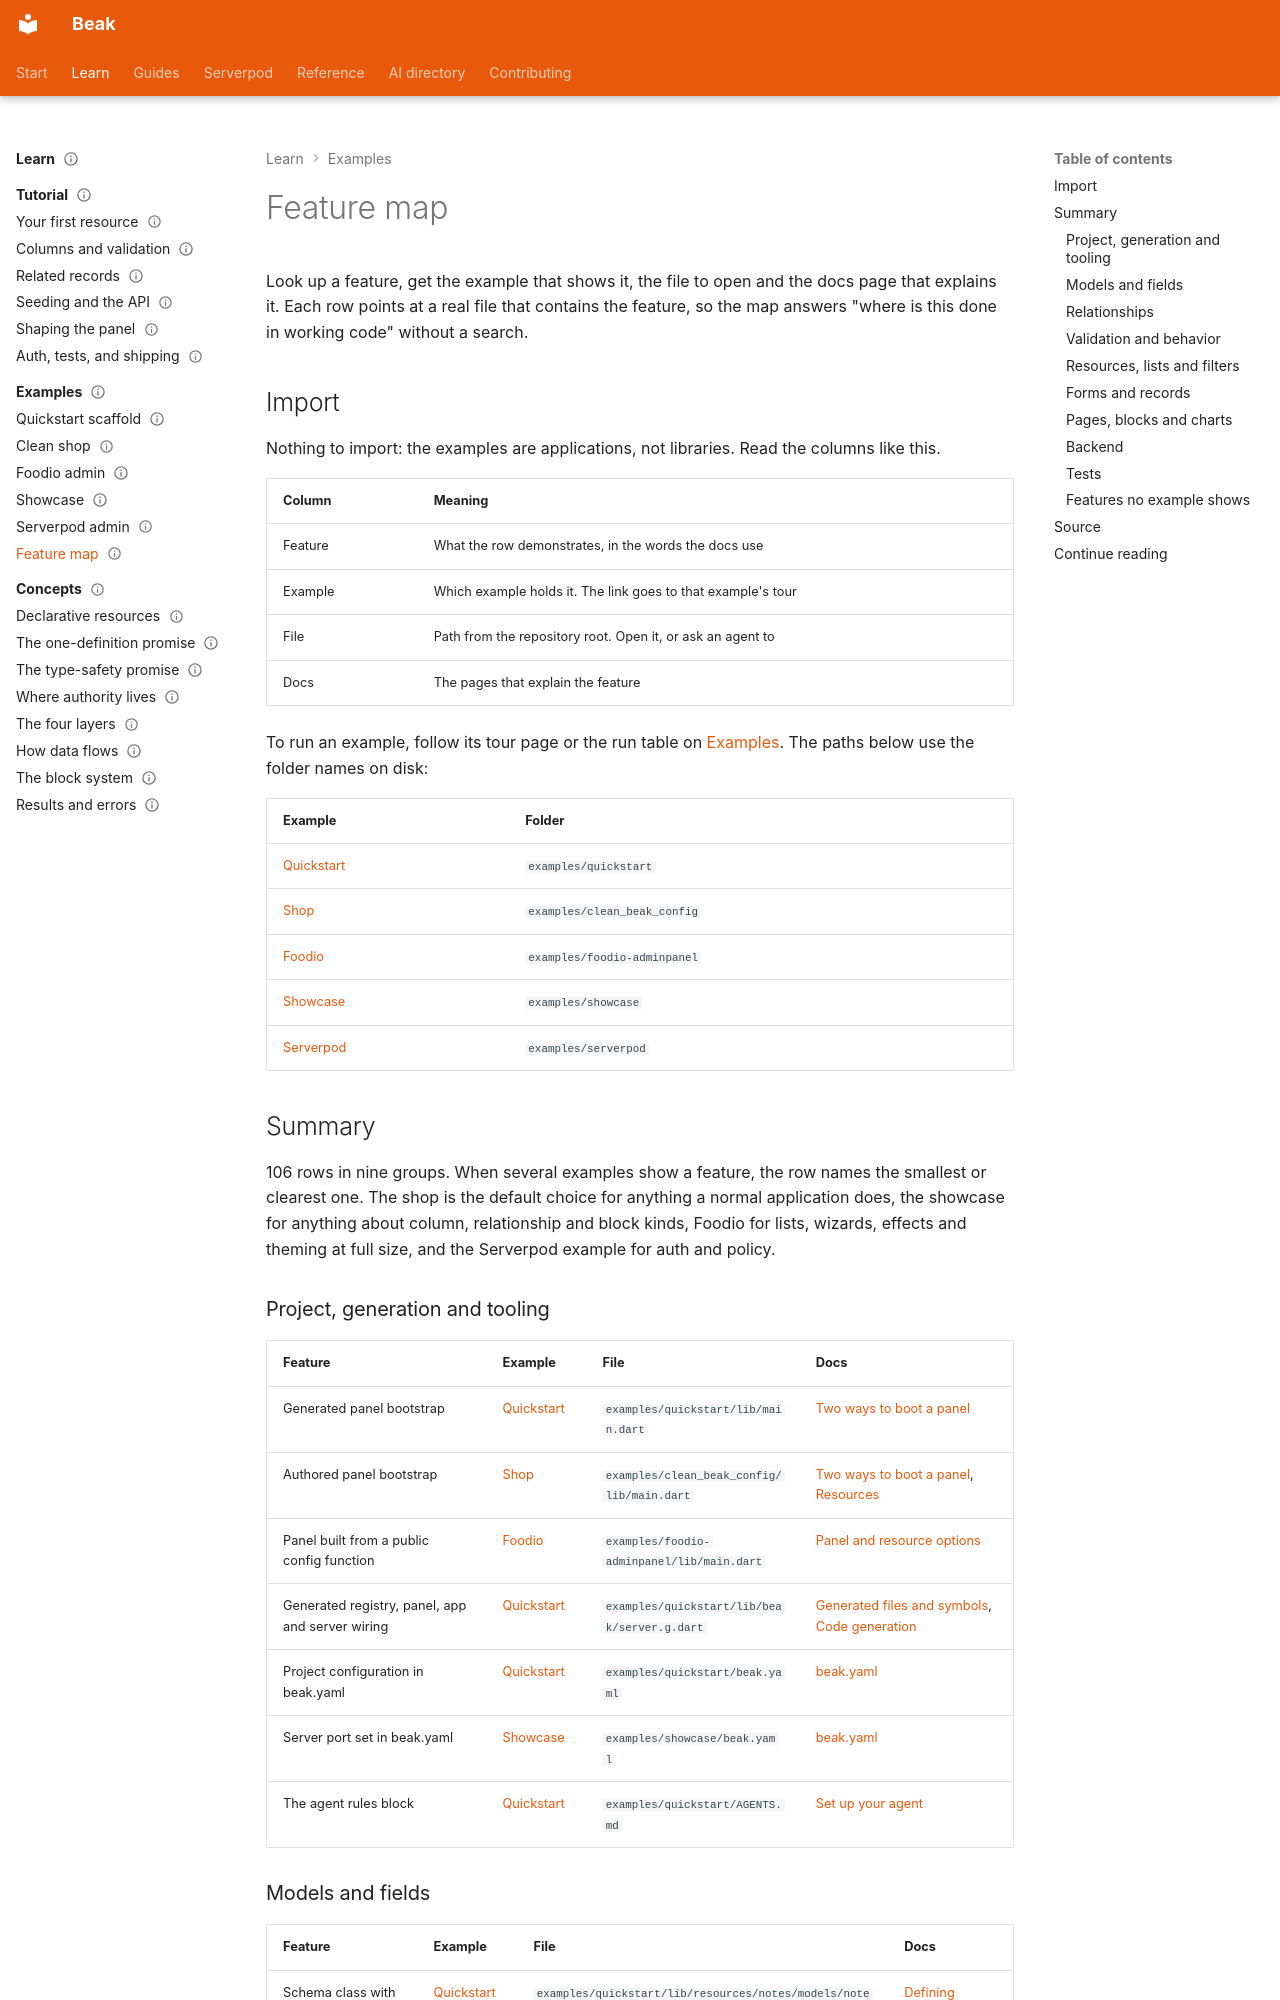

repository: SimonErich/beak · page: examples/feature-map/index.html · generator: mkdocs

---
title: Feature map
description: Find the example, the file and the docs page for a Beak feature, from column kinds to graph preparers, in one table per area.
type: reference
audience: [expert, agent]
status: stable
search: {boost: 2}
---

# Feature map

Look up a feature, get the example that shows it, the file to open and the docs page that explains it. Each row points at a real file that contains the feature, so the map answers "where is this done in working code" without a search.

## Import

Nothing to import: the examples are applications, not libraries. Read the columns like this.

| Column | Meaning |
| --- | --- |
| Feature | What the row demonstrates, in the words the docs use |
| Example | Which example holds it. The link goes to that example's tour |
| File | Path from the repository root. Open it, or ask an agent to |
| Docs | The pages that explain the feature |

To run an example, follow its tour page or the run table on [Examples](index.md). The paths below use the folder names on disk:

| Example | Folder |
| --- | --- |
| [Quickstart](quickstart.md) | `examples/quickstart` |
| [Shop](clean-shop.md) | `examples/clean_beak_config` |
| [Foodio](foodio.md) | `examples/foodio-adminpanel` |
| [Showcase](showcase.md) | `examples/showcase` |
| [Serverpod](serverpod-admin.md) | `examples/serverpod` |

## Summary

106 rows in nine groups. When several examples show a feature, the row names the smallest or clearest one. The shop is the default choice for anything a normal application does, the showcase for anything about column, relationship and block kinds, Foodio for lists, wizards, effects and theming at full size, and the Serverpod example for auth and policy.

### Project, generation and tooling

| Feature | Example | File | Docs |
| --- | --- | --- | --- |
| Generated panel bootstrap | [Quickstart](quickstart.md) | `examples/quickstart/lib/main.dart` | [Two ways to boot a panel](../start-here/generated-or-authored.md) |
| Authored panel bootstrap | [Shop](clean-shop.md) | `examples/clean_beak_config/lib/main.dart` | [Two ways to boot a panel](../start-here/generated-or-authored.md), [Resources](../panel/resources.md) |
| Panel built from a public config function | [Foodio](foodio.md) | `examples/foodio-adminpanel/lib/main.dart` | [Panel and resource options](../reference/panel-options.md) |
| Generated registry, panel, app and server wiring | [Quickstart](quickstart.md) | `examples/quickstart/lib/beak/server.g.dart` | [Generated files and symbols](../reference/generated-files.md), [Code generation](../architecture/code-generation.md) |
| Project configuration in beak.yaml | [Quickstart](quickstart.md) | `examples/quickstart/beak.yaml` | [beak.yaml](../reference/beak-yaml.md) |
| Server port set in beak.yaml | [Showcase](showcase.md) | `examples/showcase/beak.yaml` | [beak.yaml](../reference/beak-yaml.md) |
| The agent rules block | [Quickstart](quickstart.md) | `examples/quickstart/AGENTS.md` | [Set up your agent](../ai/setup.md) |
